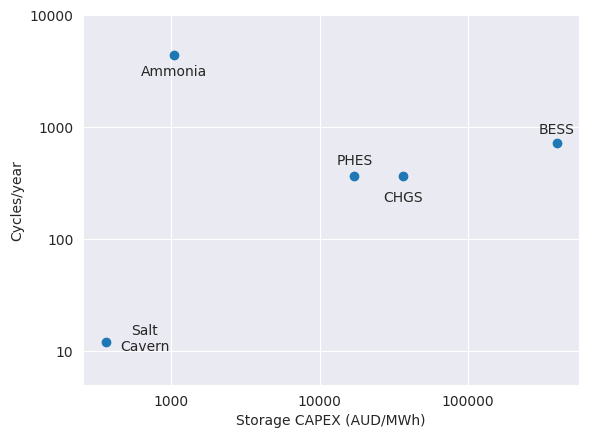

Python code for this plot:
import matplotlib.pyplot as plt
import seaborn as sns
from matplotlib.ticker import ScalarFormatter, LogLocator

def plot_storage_comparison():
    """Plots different storage technologies against each other"""

    # Data for Australia in AUD/MWh
    cycles_per_year = {'BESS': 720,
                       'PHES': 365,
                       'CHGS': 365,
                       'Salt\nCavern': 12,
                       'Ammonia': 8760/2}
    CAPEX = {'BESS': 394000,
                       'PHES': 17142,
                       'CHGS': 36258,
                       'Salt\nCavern': 362,
                       'Ammonia': 1040}
    y_adj = {'BESS': 150,
                       'PHES': 100,
                       'CHGS': -150,
                       'Salt\nCavern': -2,
                       'Ammonia': -1500}
    x_adj = {'BESS': 0,
                       'PHES': 0,
                       'CHGS': 0,
                       'Salt\nCavern': 300,
                       'Ammonia': 0}

    sns.set_style(style='darkgrid')
    fig, ax = plt.subplots(figsize=(6.4, 4.8))
    xs = [CAPEX[key] for key in CAPEX.keys()]
    ys = [cycles_per_year[key] for key in CAPEX.keys()]
    ax.scatter(xs, ys)

    # Set logarithmic scales on both axes
    ax.set_xscale('log')
    ax.set_yscale('log')
    ax.set_xlabel('Storage CAPEX (AUD/MWh)')
    ax.set_ylabel('Cycles/year')
    ax.set_ylim([5, 1E4])
    ax.xaxis.set_major_locator(LogLocator(base=10, numticks=4))
    ax.xaxis.set_major_formatter(ScalarFormatter())
    ax.yaxis.set_major_locator(LogLocator(base=10, numticks=6))
    ax.yaxis.set_major_formatter(ScalarFormatter())

    for key in CAPEX.keys():
        ax.annotate(text=key,
                xy=(CAPEX[key]+ x_adj[key], cycles_per_year[key] + y_adj[key]), ha='center', fontsize=10)

    # plt.show()
    fig.savefig('Storage_Cycling costs.png', bbox_inches='tight', format='png', dpi=1000)


if __name__ == '__main__':
    plot_storage_comparison()